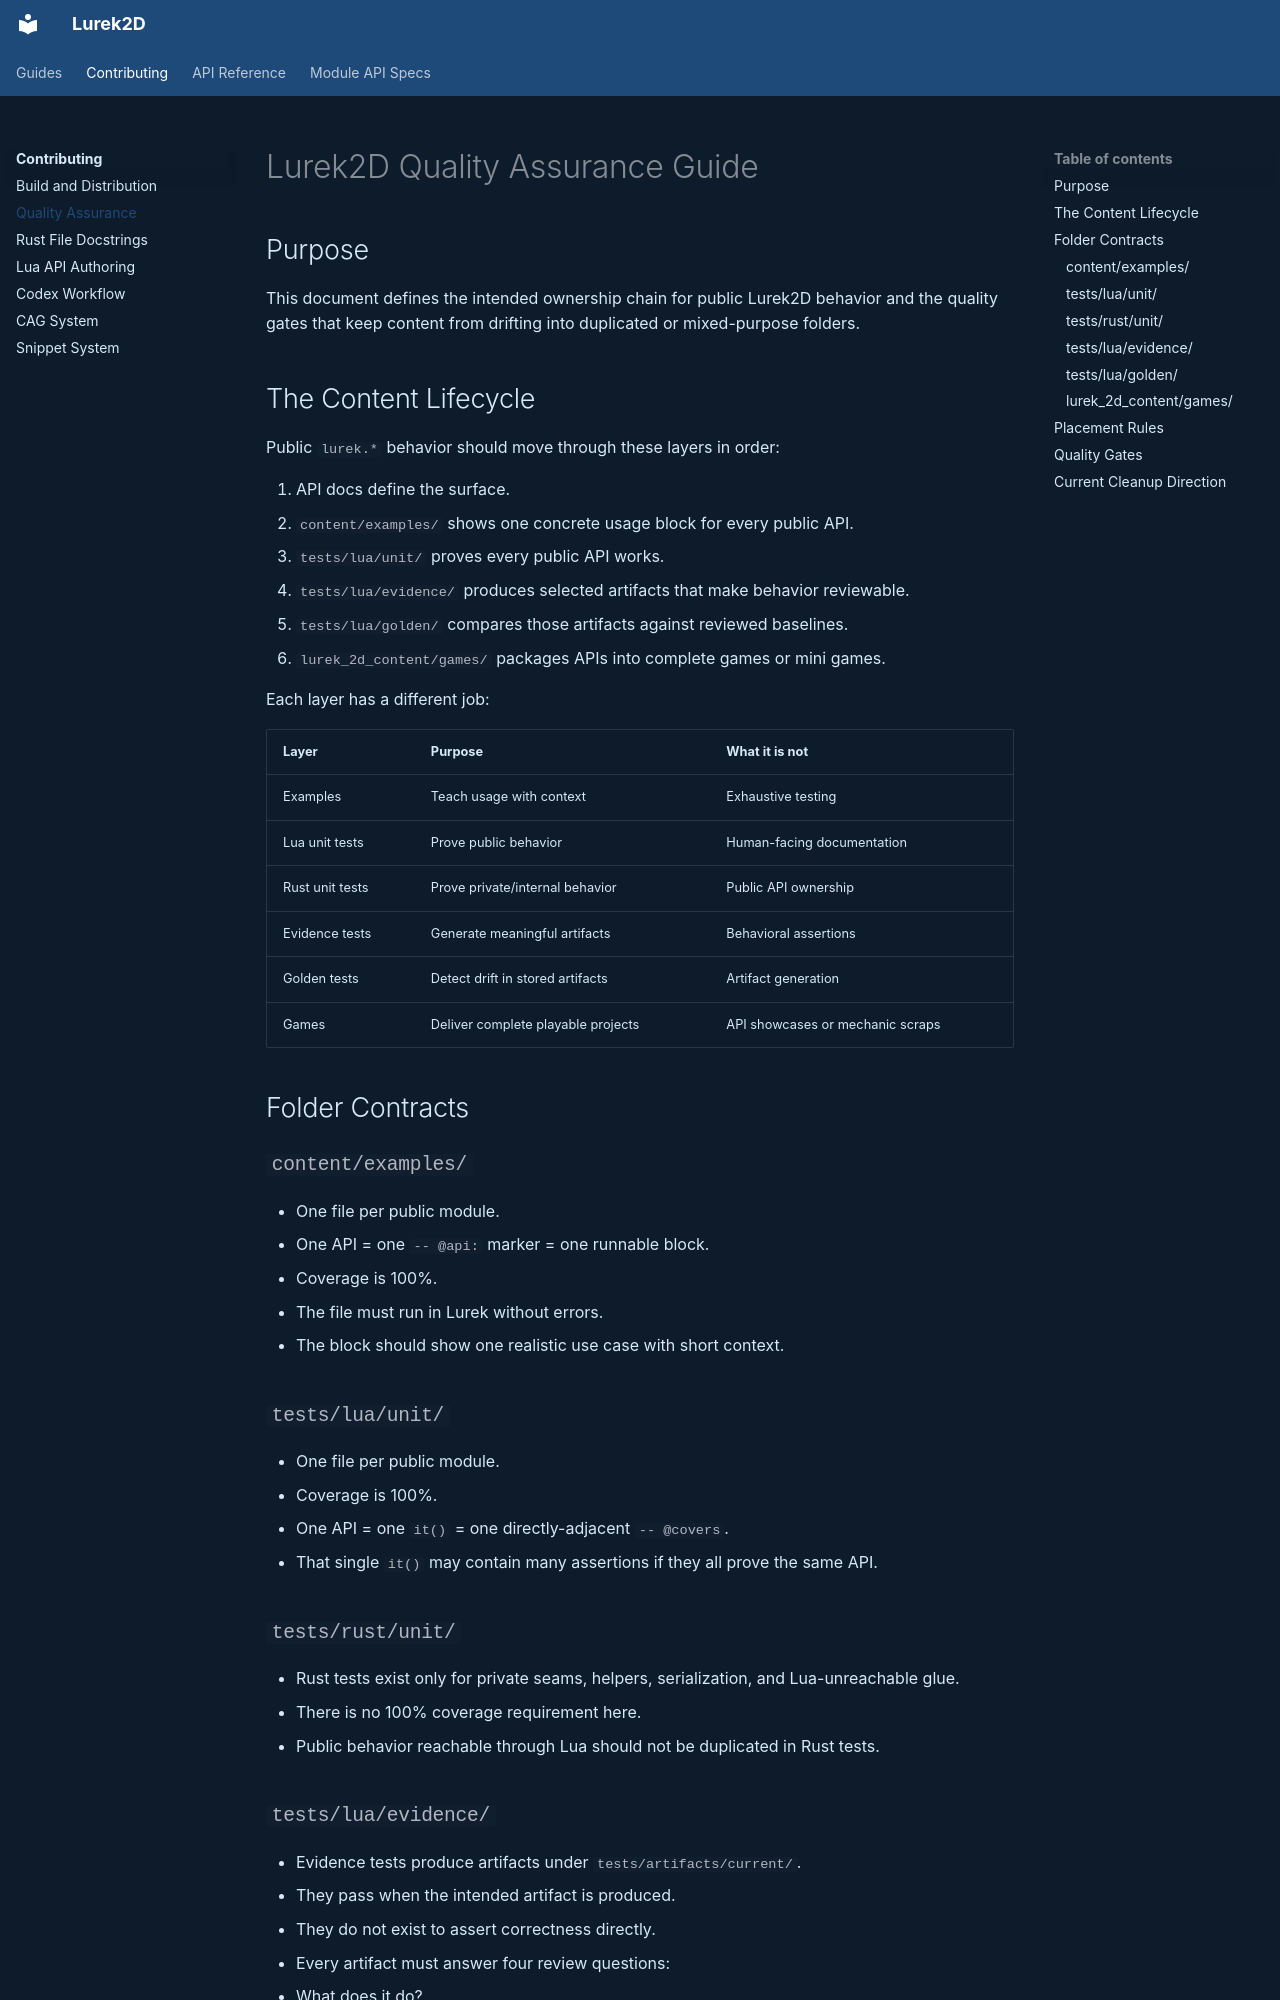

repository: Lurek2D/lurek_2d · page: contributing/quality-assurance.html · generator: mkdocs

# Lurek2D Quality Assurance Guide

## Purpose

This document defines the intended ownership chain for public Lurek2D behavior and the quality gates that keep content from drifting into duplicated or mixed-purpose folders.

## The Content Lifecycle

Public `lurek.*` behavior should move through these layers in order:

1. API docs define the surface.
2. `content/examples/` shows one concrete usage block for every public API.
3. `tests/lua/unit/` proves every public API works.
4. `tests/lua/evidence/` produces selected artifacts that make behavior reviewable.
5. `tests/lua/golden/` compares those artifacts against reviewed baselines.
6. `lurek_2d_content/games/` packages APIs into complete games or mini games.

Each layer has a different job:

| Layer | Purpose | What it is not |
|---|---|---|
| Examples | Teach usage with context | Exhaustive testing |
| Lua unit tests | Prove public behavior | Human-facing documentation |
| Rust unit tests | Prove private/internal behavior | Public API ownership |
| Evidence tests | Generate meaningful artifacts | Behavioral assertions |
| Golden tests | Detect drift in stored artifacts | Artifact generation |
| Games | Deliver complete playable projects | API showcases or mechanic scraps |

## Folder Contracts

### `content/examples/`

- One file per public module.
- One API = one `-- @api:` marker = one runnable block.
- Coverage is 100%.
- The file must run in Lurek without errors.
- The block should show one realistic use case with short context.

### `tests/lua/unit/`

- One file per public module.
- Coverage is 100%.
- One API = one `it()` = one directly-adjacent `-- @covers`.
- That single `it()` may contain many assertions if they all prove the same API.

### `tests/rust/unit/`

- Rust tests exist only for private seams, helpers, serialization, and Lua-unreachable glue.
- There is no 100% coverage requirement here.
- Public behavior reachable through Lua should not be duplicated in Rust tests.

### `tests/lua/evidence/`

- Evidence tests produce artifacts under `tests/artifacts/current/`.
- They pass when the intended artifact is produced.
- They do not exist to assert correctness directly.
- Every artifact must answer four review questions:
  - What does it do?
  - What does it show?
  - What file did it write?
  - Why is that artifact meaningful?
- If a reviewer cannot tell what an artifact proves, it is not acceptable evidence.
